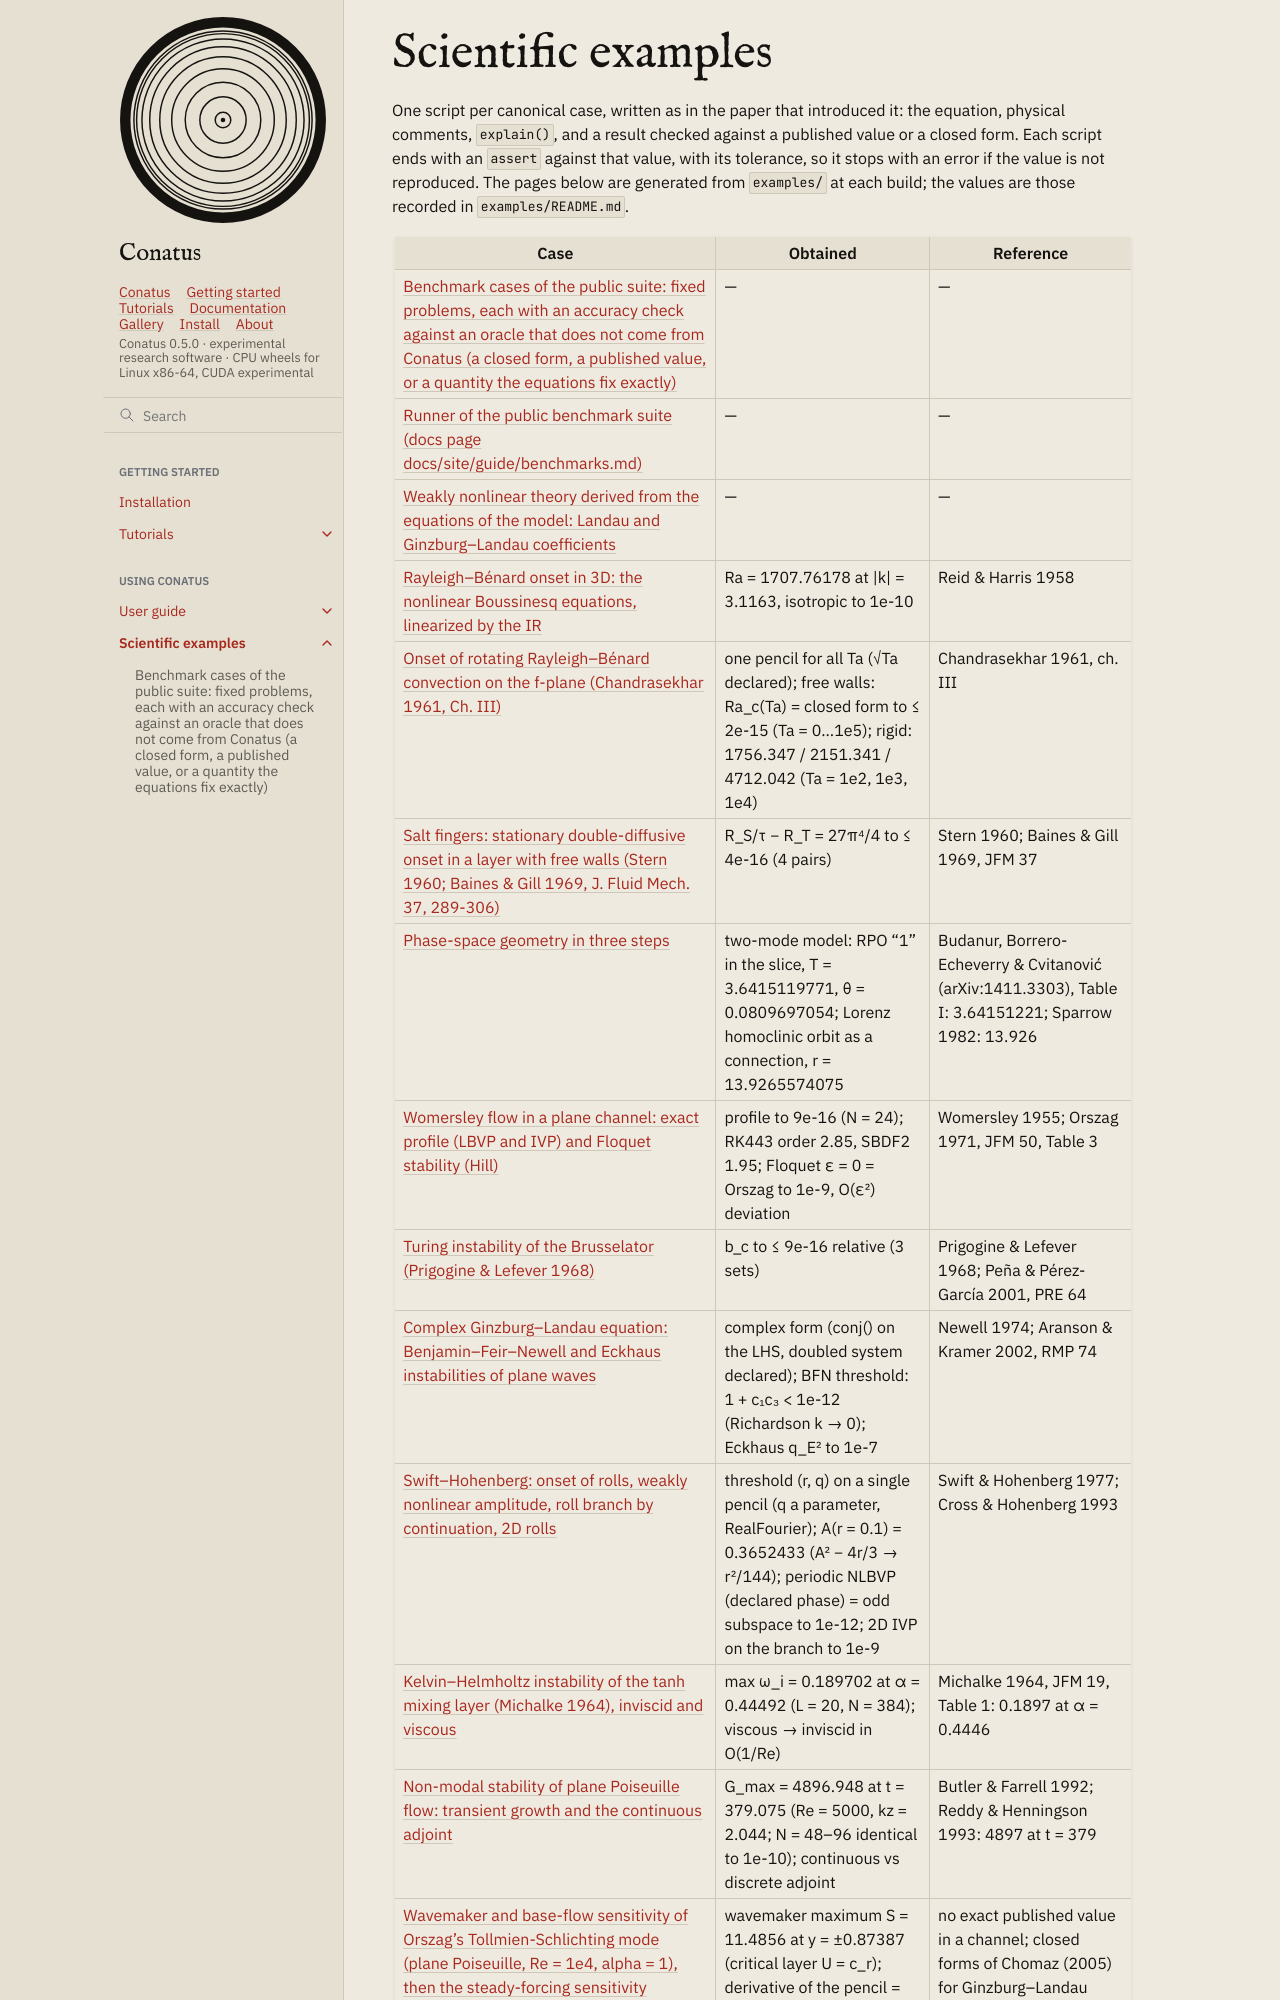

repository: rubendahan/conatus · page: docs/gallery/index.html · generator: sphinx

# Scientific examples

One script per canonical case, written as in the paper that introduced it: the equation, physical
comments, `explain()`, and a result checked against a published value or a closed form. Each
script ends with an `assert` against that value, with its tolerance, so it stops with an error if
the value is not reproduced. The pages below are generated from
`examples/` at each build; the values are those recorded in `examples/README.md`.
